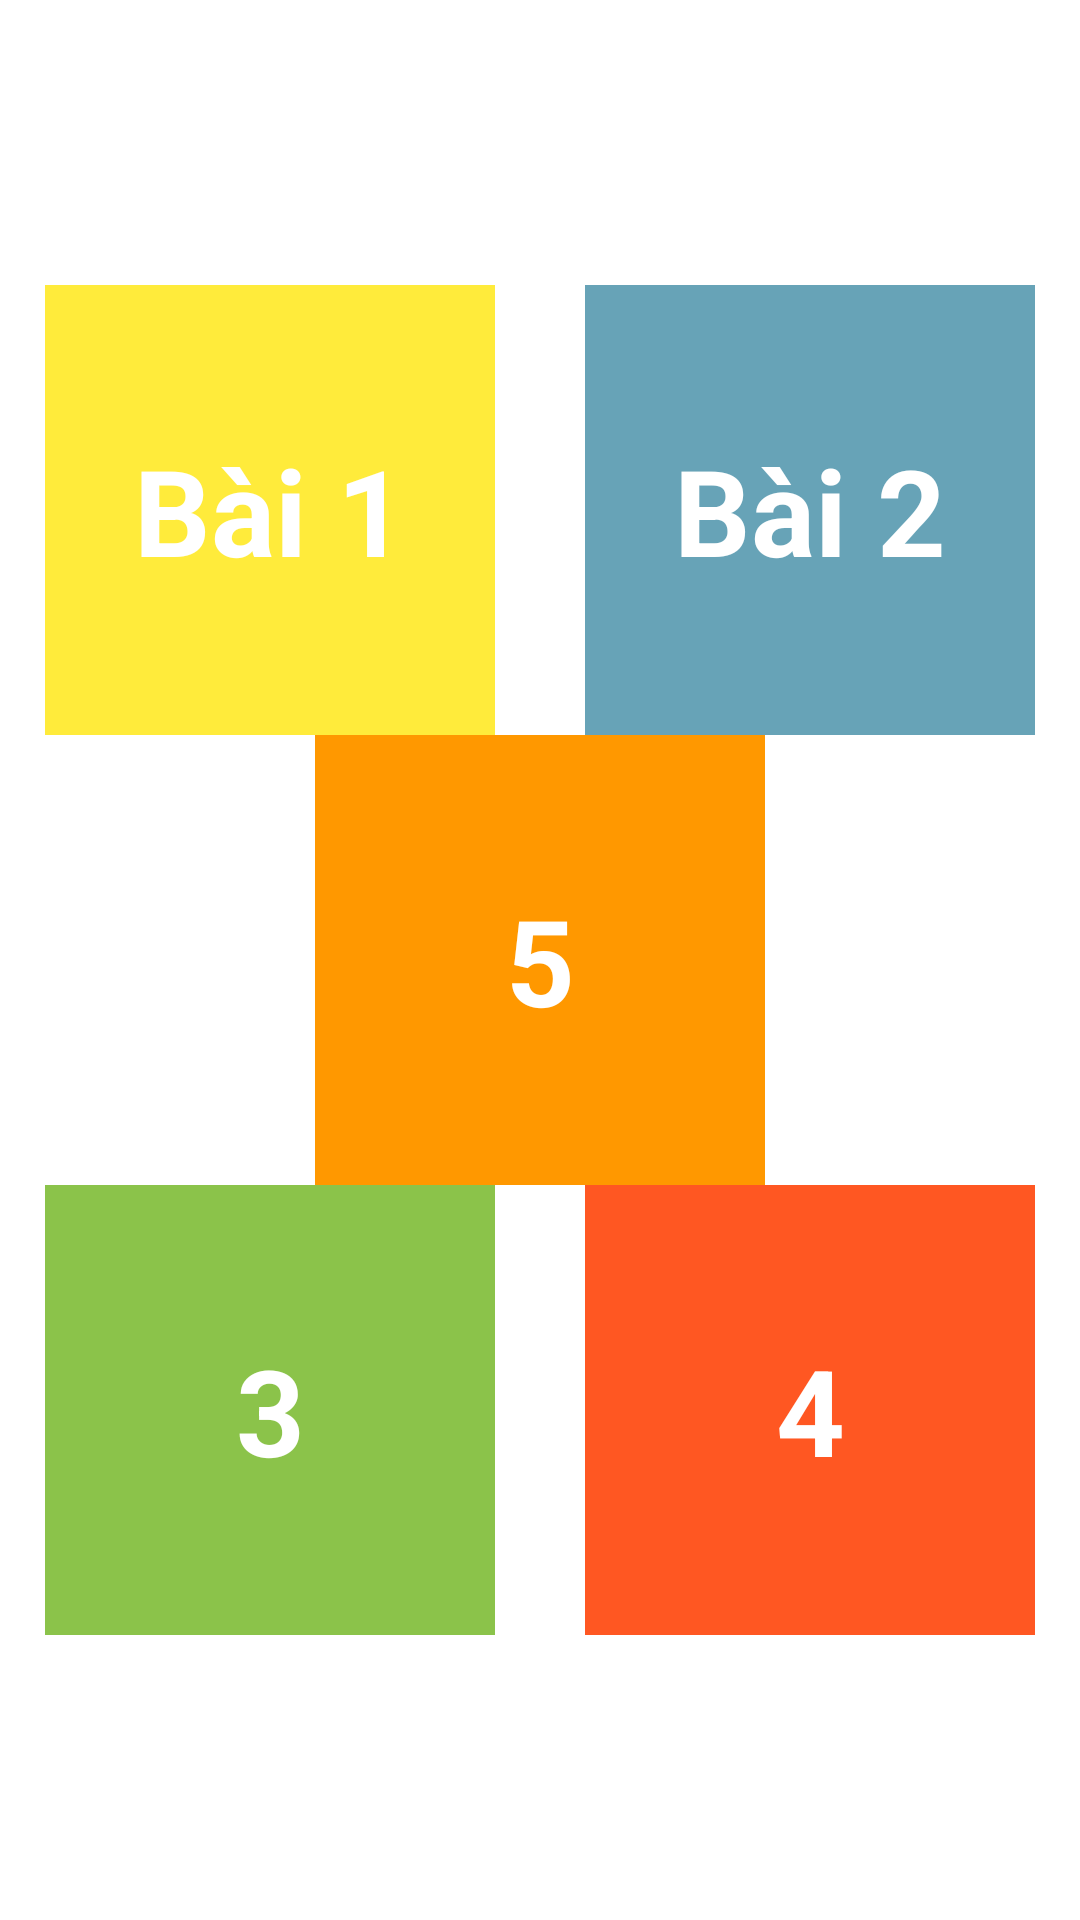

Here is an Android app screen rendered from its layout file. Give the layout XML and the strings, colors and styles it references.
<!-- AndroidManifest.xml: application theme Theme.Lab3_PH36944 -->
<!-- res/layout/bai_3.xml -->
<?xml version="1.0" encoding="utf-8"?>
<androidx.constraintlayout.widget.ConstraintLayout xmlns:android="http://schemas.android.com/apk/res/android"
    android:layout_width="match_parent"
    android:layout_height="match_parent"
    xmlns:tools="http://schemas.android.com/tools"
    xmlns:app="http://schemas.android.com/apk/res-auto"
    android:background="@color/white"
    tools:context=".Bai_3">
    
    <androidx.constraintlayout.widget.Guideline
        android:layout_width="wrap_content"
        android:layout_height="wrap_content"
        android:id="@+id/doc"
        android:orientation="vertical"
        app:layout_constraintGuide_percent="0.5"/>

    <androidx.constraintlayout.widget.Guideline
        android:layout_width="wrap_content"
        android:layout_height="wrap_content"
        android:id="@+id/ngang"
        android:orientation="horizontal"
        app:layout_constraintGuide_percent="0.5"/>

    <TextView
        android:layout_width="150dp"
        android:layout_height="150dp"
        android:id="@+id/txt1"
        android:background="#ffeb3b"
        app:layout_constraintStart_toStartOf="parent"
        app:layout_constraintEnd_toEndOf="@id/doc"
        app:layout_constraintBottom_toTopOf="@id/txt5"
        android:gravity="center"
        android:text="Bài 1"
        android:textSize="40sp"
        android:textColor="@color/white"
        android:textStyle="bold"/>

    <TextView
        android:layout_width="150dp"
        android:layout_height="150dp"
        android:id="@+id/txt2"
        android:background="#67a3b7"
        app:layout_constraintEnd_toEndOf="parent"
        app:layout_constraintStart_toStartOf="@id/doc"
        app:layout_constraintBottom_toTopOf="@id/txt5"
        android:gravity="center"
        android:text="Bài 2"
        android:textSize="40sp"
        android:textColor="@color/white"
        android:textStyle="bold"/>

    <TextView
        android:layout_width="150dp"
        android:layout_height="150dp"
        android:id="@+id/txt3"
        android:background="#8bc34a"
        app:layout_constraintStart_toStartOf="parent"
        app:layout_constraintEnd_toEndOf="@id/doc"
        app:layout_constraintTop_toBottomOf="@id/txt5"
        android:gravity="center"
        android:text="3"
        android:textSize="40sp"
        android:textColor="@color/white"
        android:textStyle="bold"/>

    <TextView
        android:layout_width="150dp"
        android:layout_height="150dp"
        android:id="@+id/txt4"
        android:background="#ff5722"
        app:layout_constraintEnd_toEndOf="parent"
        app:layout_constraintStart_toStartOf="@id/doc"
        app:layout_constraintTop_toBottomOf="@id/txt5"
        android:gravity="center"
        android:text="4"
        android:textSize="40sp"
        android:textColor="@color/white"
        android:textStyle="bold"/>

    <TextView
        android:layout_width="150dp"
        android:layout_height="150dp"
        android:id="@+id/txt5"
        android:background="#ff9800"
        app:layout_constraintTop_toTopOf="parent"
        app:layout_constraintBottom_toBottomOf="parent"
        app:layout_constraintEnd_toEndOf="parent"
        app:layout_constraintStart_toStartOf="parent"
        android:gravity="center"
        android:text="5"
        android:textSize="40sp"
        android:textColor="@color/white"
        android:textStyle="bold"/>

</androidx.constraintlayout.widget.ConstraintLayout>
<!-- resources referenced by this layout -->
<resources>
  <style name="Theme.Lab3_PH36944" parent="Base.Theme.Lab3_PH36944" />
  <style name="Base.Theme.Lab3_PH36944" parent="Theme.Material3.DayNight.NoActionBar">
          
          
      </style>
  <!-- not gathered from this repository: default colours our renderer supplied (Android Studio template values) -->
  <color name="white">#FFFFFFFF</color>
</resources>
